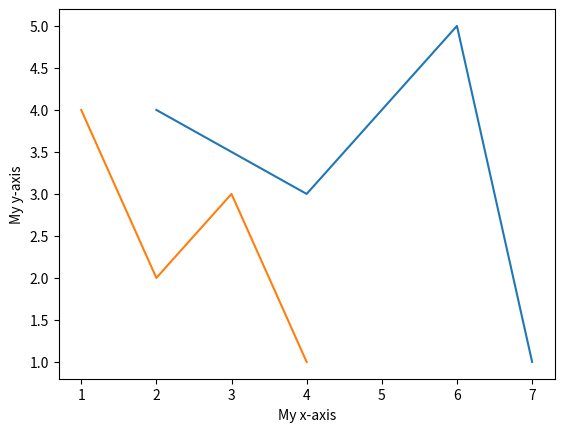

Python code for this plot:
#!/usr/bin/env python3

import matplotlib.pyplot as plt

def main():
    x1 = [2,4,6,7]
    y1 = [4,3,5,1]
    x2 = [1,2,3,4]
    y2 = [4,2,3,1]

    plt.plot(x1,y1)
    plt.plot(x2,y2)
    plt.xlabel("My x-axis")       # Give a label to the x-axis
    plt.ylabel("My y-axis")
    plt.show()

if __name__ == "__main__":
    main()
